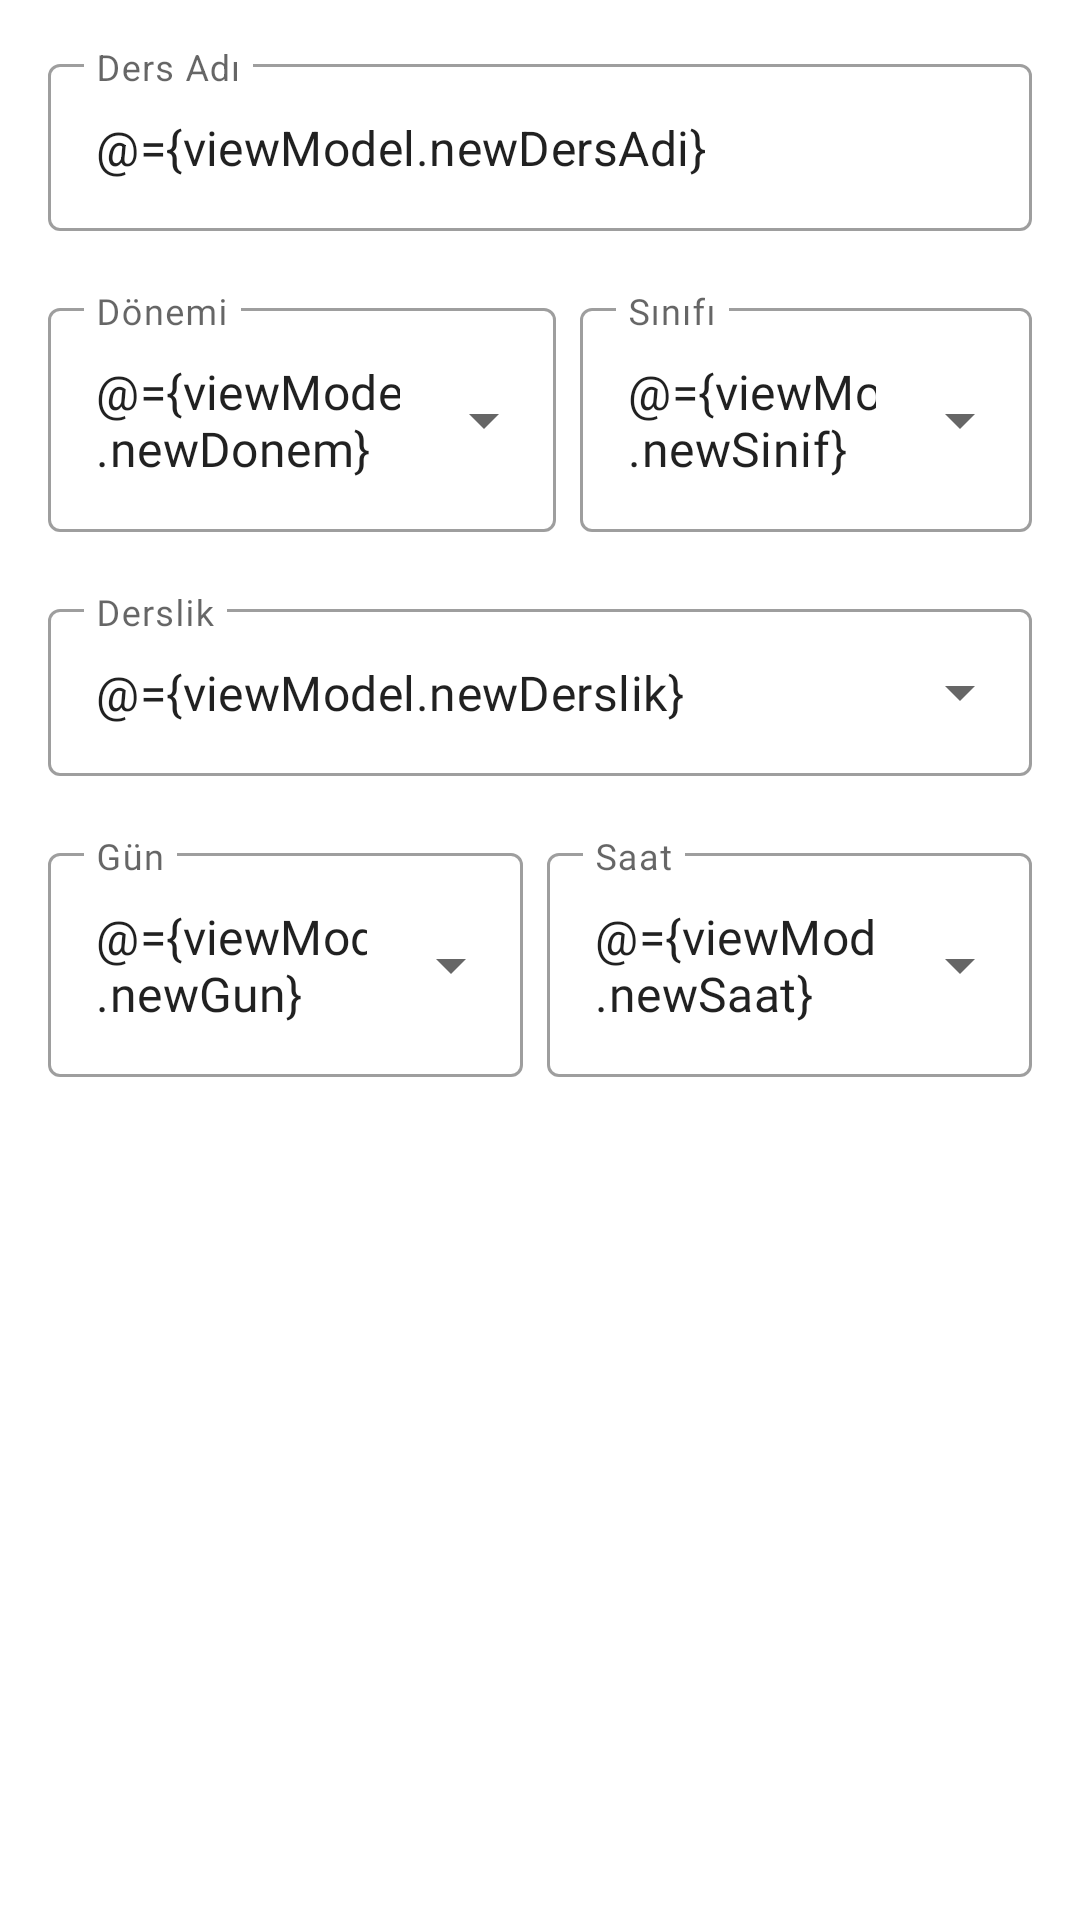

Android layout source for this screen:
<!-- AndroidManifest.xml: application theme Theme.KapmusQR -->
<!-- res/layout/fragment_edit_lesson.xml -->
<?xml version="1.0" encoding="utf-8"?>
<layout xmlns:android="http://schemas.android.com/apk/res/android"
    xmlns:tools="http://schemas.android.com/tools"
    xmlns:app="http://schemas.android.com/apk/res-auto">

    <data>
        <variable
            name="viewModel"
            type="com.alisayar.kapmusqr.lesson.edit.EditLessonViewModel" />
    </data>

    <androidx.constraintlayout.widget.ConstraintLayout
        android:layout_width="match_parent"
        android:layout_height="match_parent"
        android:padding="16dp"
        tools:context=".teacher.add.AddLessonsFragment">


        <com.google.android.material.textfield.TextInputLayout
            android:id="@+id/lesson_name_til"
            style="@style/Widget.MaterialComponents.TextInputLayout.OutlinedBox"
            android:layout_width="match_parent"
            android:layout_height="wrap_content"
            android:hint="Ders Adı"
            app:endIconMode="clear_text"
            app:errorEnabled="true"
            app:layout_constraintEnd_toEndOf="parent"
            app:layout_constraintStart_toStartOf="parent"
            app:layout_constraintTop_toTopOf="parent">

            <com.google.android.material.textfield.TextInputEditText
                android:id="@+id/lesson_name_et"
                android:layout_width="match_parent"
                android:layout_height="wrap_content"
                android:inputType="text"
                android:text="@={viewModel.newDersAdi}"/>
        </com.google.android.material.textfield.TextInputLayout>

        <LinearLayout
            android:id="@+id/linearLayout"
            android:layout_width="match_parent"
            android:layout_height="wrap_content"
            android:orientation="horizontal"
            app:layout_constraintEnd_toEndOf="parent"
            app:layout_constraintStart_toStartOf="parent"
            app:layout_constraintTop_toBottomOf="@+id/lesson_name_til">

            <com.google.android.material.textfield.TextInputLayout
                android:id="@+id/donem_til"
                style="@style/Widget.MaterialComponents.TextInputLayout.OutlinedBox.ExposedDropdownMenu"
                android:layout_width="wrap_content"
                android:layout_height="wrap_content"
                android:layout_weight="0.5"
                android:hint="Dönemi"
                app:errorEnabled="true"
                tools:layout_editor_absoluteX="1dp"
                tools:layout_editor_absoluteY="100dp">

                <AutoCompleteTextView
                    android:id="@+id/autoCompleteDonemler"
                    android:layout_width="match_parent"
                    android:layout_height="wrap_content"
                    android:layout_weight="1"
                    android:fontFamily="@font/quicksand_medium"
                    android:inputType="none"
                    android:text="@={viewModel.newDonem}" />
            </com.google.android.material.textfield.TextInputLayout>

            <com.google.android.material.textfield.TextInputLayout
                android:id="@+id/sinif_til"
                style="@style/Widget.MaterialComponents.TextInputLayout.OutlinedBox.ExposedDropdownMenu"
                android:layout_width="wrap_content"
                android:layout_height="wrap_content"
                android:layout_marginStart="8dp"
                android:layout_weight="0.5"
                android:hint="Sınıfı"
                app:errorEnabled="true"
                tools:layout_editor_absoluteX="1dp"
                tools:layout_editor_absoluteY="100dp">

                <AutoCompleteTextView
                    android:id="@+id/autoCompleteSinifi"
                    android:layout_width="match_parent"
                    android:layout_height="wrap_content"
                    android:layout_weight="1"
                    android:fontFamily="@font/quicksand_medium"
                    android:inputType="none"
                    android:text="@={viewModel.newSinif}" />
            </com.google.android.material.textfield.TextInputLayout>
        </LinearLayout>

        <com.google.android.material.textfield.TextInputLayout
            android:id="@+id/derslik_til"
            style="@style/Widget.MaterialComponents.TextInputLayout.OutlinedBox.ExposedDropdownMenu"
            android:layout_width="match_parent"
            android:layout_height="wrap_content"
            android:layout_weight="0.5"
            android:hint="Derslik"
            app:errorEnabled="true"
            app:layout_constraintEnd_toEndOf="parent"
            app:layout_constraintStart_toStartOf="parent"
            app:layout_constraintTop_toBottomOf="@+id/linearLayout">

            <AutoCompleteTextView
                android:id="@+id/autoCompleteDerslik"
                android:layout_width="match_parent"
                android:layout_height="wrap_content"
                android:layout_weight="1"
                android:fontFamily="@font/quicksand_medium"
                android:inputType="none"
                android:text="@={viewModel.newDerslik}" />
        </com.google.android.material.textfield.TextInputLayout>

        <LinearLayout
            android:id="@+id/linearLayout2"
            android:layout_width="match_parent"
            android:layout_height="wrap_content"
            android:orientation="horizontal"
            app:layout_constraintEnd_toEndOf="parent"
            app:layout_constraintStart_toStartOf="parent"
            app:layout_constraintTop_toBottomOf="@+id/derslik_til">

            <com.google.android.material.textfield.TextInputLayout
                android:id="@+id/gun_til"
                style="@style/Widget.MaterialComponents.TextInputLayout.OutlinedBox.ExposedDropdownMenu"
                android:layout_width="wrap_content"
                android:layout_height="wrap_content"
                android:layout_weight="0.5"
                android:hint="Gün"
                app:errorEnabled="true"
                tools:layout_editor_absoluteX="1dp"
                tools:layout_editor_absoluteY="100dp">

                <AutoCompleteTextView
                    android:id="@+id/autoCompleteGun"
                    android:layout_width="match_parent"
                    android:layout_height="wrap_content"
                    android:layout_weight="1"
                    android:fontFamily="@font/quicksand_medium"
                    android:inputType="none"
                    android:text="@={viewModel.newGun}" />
            </com.google.android.material.textfield.TextInputLayout>

            <com.google.android.material.textfield.TextInputLayout
                android:id="@+id/saat_til"
                style="@style/Widget.MaterialComponents.TextInputLayout.OutlinedBox.ExposedDropdownMenu"
                android:layout_width="wrap_content"
                android:layout_height="wrap_content"
                android:layout_marginStart="8dp"
                android:layout_weight="0.5"
                android:hint="Saat"
                app:errorEnabled="true"
                tools:layout_editor_absoluteX="1dp"
                tools:layout_editor_absoluteY="100dp">

                <AutoCompleteTextView
                    android:id="@+id/saat_text"
                    android:layout_width="match_parent"
                    android:layout_height="wrap_content"
                    android:layout_weight="1"
                    android:fontFamily="@font/quicksand_medium"
                    android:inputType="none"
                    android:text="@={viewModel.newSaat}" />
            </com.google.android.material.textfield.TextInputLayout>
        </LinearLayout>


    </androidx.constraintlayout.widget.ConstraintLayout>
</layout>
<!-- resources referenced by this layout -->
<resources>
  <style name="Theme.KapmusQR" parent="Theme.MaterialComponents.DayNight.NoActionBar">
          
          <item name="colorPrimary">@color/purple_500</item>
          <item name="colorPrimaryVariant">@color/purple_700</item>
          <item name="colorOnPrimary">@color/white</item>
          
          <item name="colorSecondary">@color/purple_500</item>
          <item name="colorSecondaryVariant">@color/purple_500</item>
          <item name="colorOnSecondary">@color/black</item>
          
          <item name="android:statusBarColor">?attr/colorPrimaryVariant</item>
          
      </style>
  <color name="purple_500">#042E6F</color>
  <color name="purple_700">#042E6F</color>
  <color name="white">#FFFFFFFF</color>
  <color name="black">#FF000000</color>
</resources>
